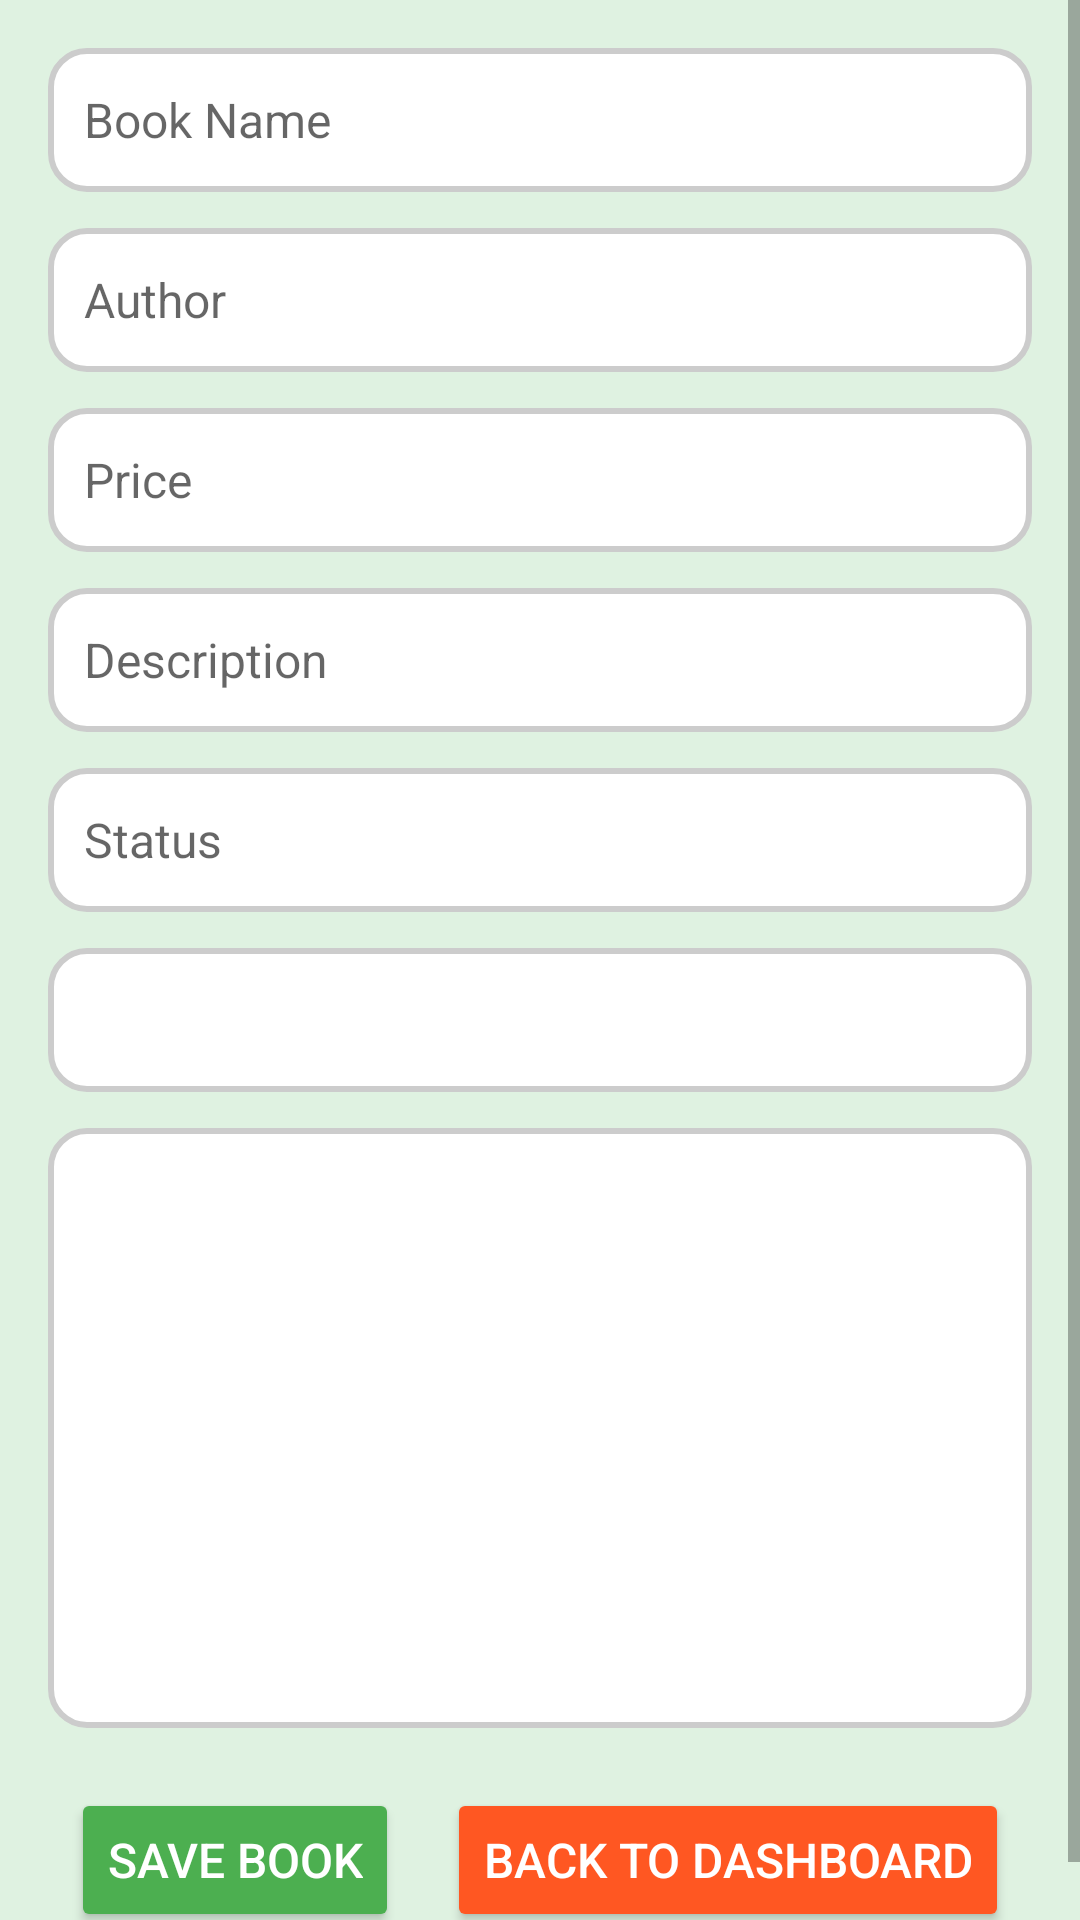

The Android layout XML behind this screen, and the referenced resources:
<!-- AndroidManifest.xml: application theme AppTheme -->
<!-- res/layout/activity_add_book.xml -->
<?xml version="1.0" encoding="utf-8"?>
<ScrollView xmlns:android="http://schemas.android.com/apk/res/android"
    android:layout_width="match_parent"
    android:layout_height="match_parent"
    android:background="#DFF2E1">

    <LinearLayout
        android:layout_width="match_parent"
        android:layout_height="wrap_content"
        android:orientation="vertical"
        android:padding="16dp"
        android:gravity="center">

        <EditText
            android:id="@+id/etBookName"
            android:layout_width="match_parent"
            android:layout_height="wrap_content"
            android:hint="Book Name"
            android:padding="12dp"
            android:background="@drawable/input_background"
            android:textColor="#000000"
            android:textSize="16sp"
            android:layout_marginBottom="12dp"/>

        <EditText
            android:id="@+id/etAuthor"
            android:layout_width="match_parent"
            android:layout_height="wrap_content"
            android:hint="Author"
            android:padding="12dp"
            android:background="@drawable/input_background"
            android:textColor="#000000"
            android:textSize="16sp"
            android:layout_marginBottom="12dp"/>

        <EditText
            android:id="@+id/etPrice"
            android:layout_width="match_parent"
            android:layout_height="wrap_content"
            android:hint="Price"
            android:padding="12dp"
            android:background="@drawable/input_background"
            android:textColor="#000000"
            android:textSize="16sp"
            android:layout_marginBottom="12dp"/>

        <EditText
            android:id="@+id/etDescription"
            android:layout_width="match_parent"
            android:layout_height="wrap_content"
            android:hint="Description"
            android:padding="12dp"
            android:background="@drawable/input_background"
            android:textColor="#000000"
            android:textSize="16sp"
            android:layout_marginBottom="12dp"/>

        <EditText
            android:id="@+id/etStatus"
            android:layout_width="match_parent"
            android:layout_height="wrap_content"
            android:hint="Status"
            android:padding="12dp"
            android:background="@drawable/input_background"
            android:textColor="#000000"
            android:textSize="16sp"
            android:layout_marginBottom="12dp"/>

        
        <Spinner
            android:id="@+id/spnImages"
            android:layout_width="match_parent"
            android:layout_height="wrap_content"
            android:layout_marginBottom="12dp"
            android:background="@drawable/input_background"/>

        
        <ImageView
            android:id="@+id/ivBookImage"
            android:layout_width="match_parent"
            android:layout_height="200dp"
            android:scaleType="centerInside"
            android:background="@drawable/input_background"
            android:layout_marginBottom="20dp"
            android:contentDescription="Selected book image" />

        
        <LinearLayout
            android:layout_width="match_parent"
            android:layout_height="wrap_content"
            android:orientation="horizontal"
            android:gravity="center">

            <Button
                android:id="@+id/btnSave"
                android:layout_width="wrap_content"
                android:layout_height="wrap_content"
                android:layout_marginEnd="16dp"
                android:padding="12dp"
                android:text="Save Book"
                android:textColor="#FFFFFF"
                android:textSize="16sp"
                android:backgroundTint="#4CAF50" />

            <Button
                android:id="@+id/btnBack"
                android:layout_width="wrap_content"
                android:layout_height="wrap_content"
                android:padding="12dp"
                android:text="Back to Dashboard"
                android:textColor="#FFFFFF"
                android:textSize="16sp"
                android:backgroundTint="#FF5722" />
        </LinearLayout>

    </LinearLayout>
</ScrollView>
<!-- resources referenced by this layout -->
<resources>
  <!-- drawable input_background (drawable) -->
  <?xml version="1.0" encoding="utf-8"?>
  <shape xmlns:android="http://schemas.android.com/apk/res/android">
      
      <solid android:color="#FFFFFF"/> 
  
      
      <corners android:radius="12dp"/> 
  
      
      <stroke
          android:width="2dp"
          android:color="#CCCCCC"/> 
  
      
      <padding
          android:left="8dp"
          android:right="8dp"
          android:top="8dp"
          android:bottom="8dp"/>
  
      
      <size android:height="48dp"/>
  </shape>
  <style name="AppTheme" parent="Theme.AppCompat.Light.DarkActionBar">
          
          <item name="colorPrimary">@color/colorPrimary</item>
          <item name="colorPrimaryDark">@color/colorPrimaryDark</item>
          <item name="colorAccent">@color/colorAccent</item>
      </style>
  <color name="colorPrimary">#ffbb39</color>
  <color name="colorPrimaryDark">#0B763B</color>
  <color name="colorAccent">	#083c5d</color>
</resources>
